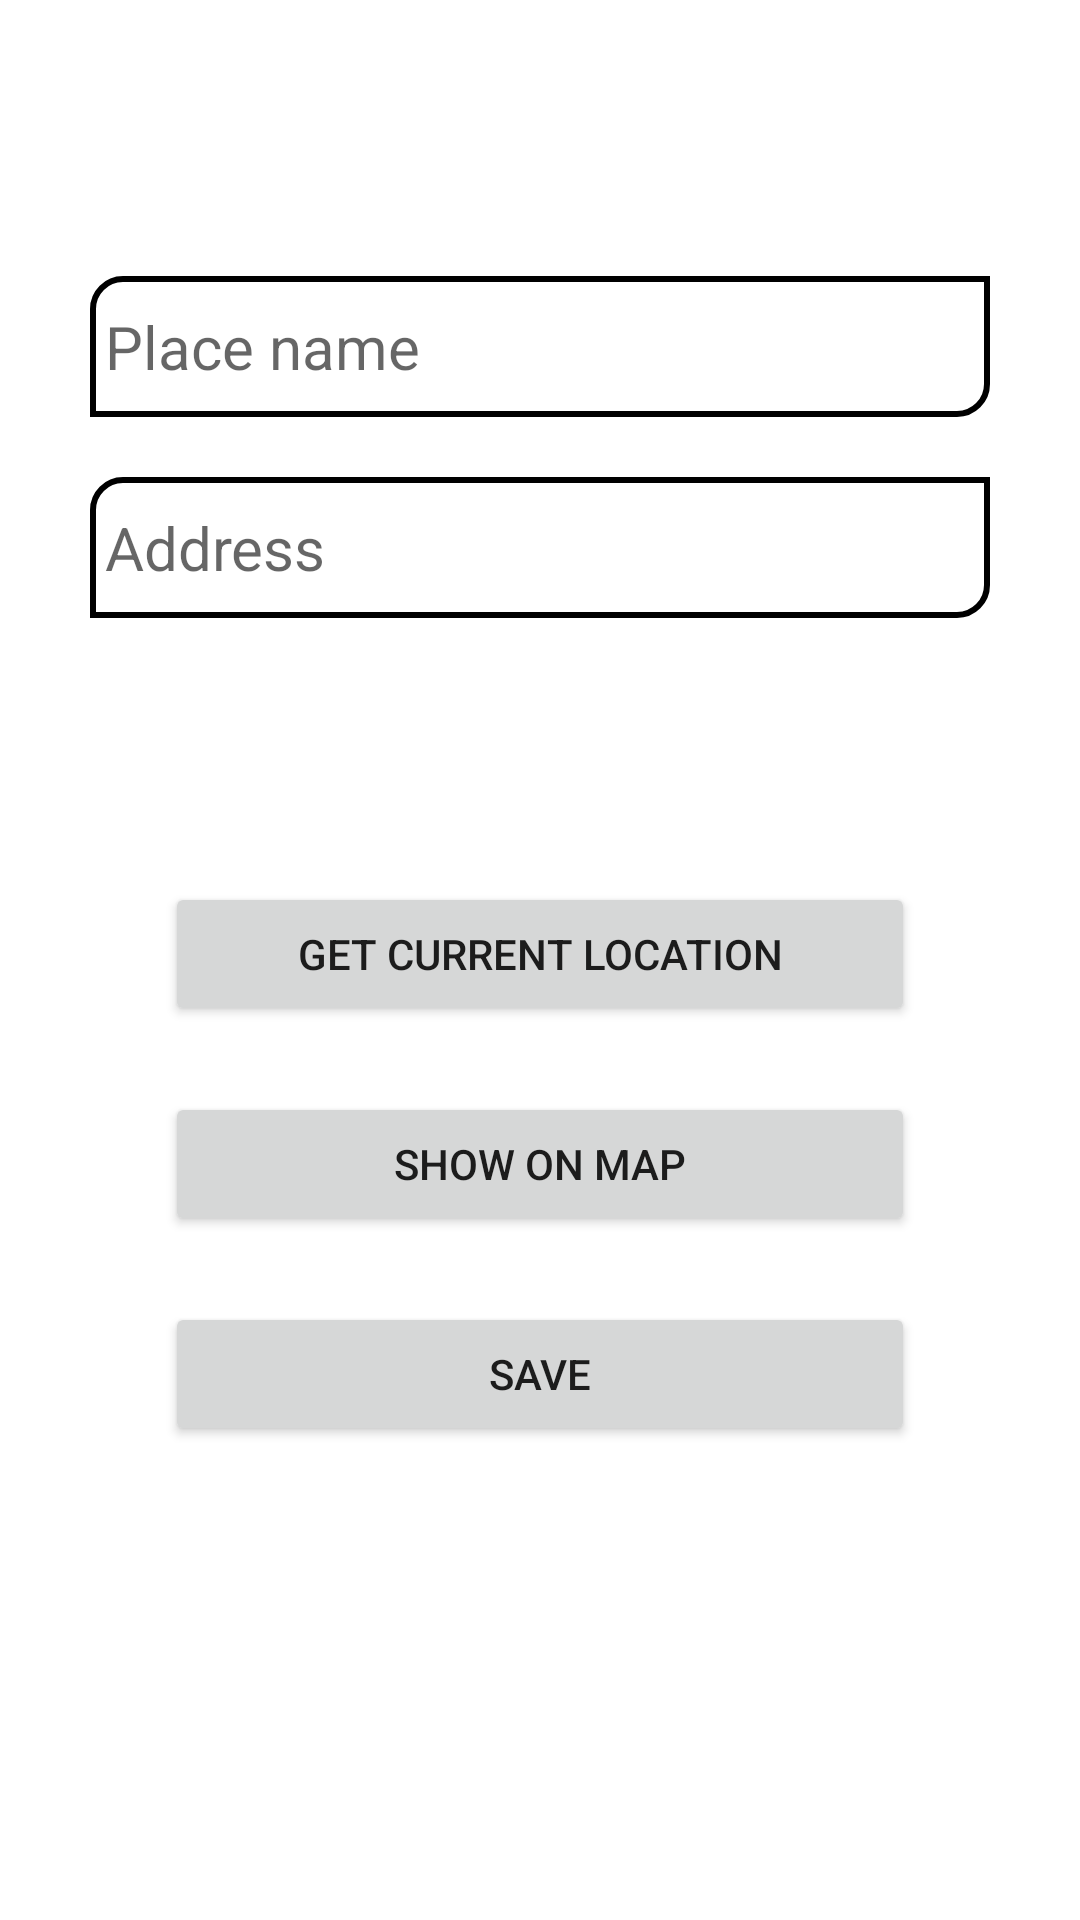

Layout XML and referenced resources for this Android screen:
<!-- AndroidManifest.xml: application theme Theme.RestaurantMapAppByKhanhDo -->
<!-- res/layout/activity_add.xml -->
<?xml version="1.0" encoding="utf-8"?>
<androidx.constraintlayout.widget.ConstraintLayout xmlns:android="http://schemas.android.com/apk/res/android"
    xmlns:app="http://schemas.android.com/apk/res-auto"
    xmlns:tools="http://schemas.android.com/tools"
    android:layout_width="match_parent"
    android:layout_height="match_parent"
    tools:context=".AddActivity">

    <EditText
        android:id="@+id/nameEdit"
        android:layout_width="300dp"
        android:layout_height="wrap_content"
        android:layout_marginTop="92dp"
        android:background="@drawable/custom_input"
        android:ems="10"
        android:hint="@string/name"
        android:importantForAutofill="no"
        android:inputType="text"
        android:textSize="20sp"
        app:layout_constraintEnd_toEndOf="parent"
        app:layout_constraintStart_toStartOf="parent"
        app:layout_constraintTop_toTopOf="parent" />

    <EditText
        android:id="@+id/addressEdit"
        android:layout_width="300dp"
        android:layout_height="wrap_content"
        android:layout_marginTop="20dp"
        android:background="@drawable/custom_input"
        android:clickable="false"
        android:cursorVisible="false"
        android:ems="10"
        android:focusableInTouchMode="false"
        android:hint="@string/address"
        android:importantForAutofill="no"
        android:inputType="textPostalAddress"
        android:textSize="20sp"
        app:layout_constraintEnd_toEndOf="parent"
        app:layout_constraintStart_toStartOf="parent"
        app:layout_constraintTop_toBottomOf="@+id/nameEdit" />

    <Button
        android:id="@+id/getButton"
        android:layout_width="250dp"
        android:layout_height="wrap_content"
        android:layout_marginTop="88dp"
        android:onClick="buttonAction"
        android:text="@string/get"
        app:layout_constraintEnd_toEndOf="parent"
        app:layout_constraintStart_toStartOf="parent"
        app:layout_constraintTop_toBottomOf="@+id/addressEdit" />

    <Button
        android:id="@+id/showThisButton"
        android:layout_width="250dp"
        android:layout_height="wrap_content"
        android:layout_marginTop="22dp"
        android:onClick="buttonAction"
        android:text="@string/show_this"
        app:layout_constraintBottom_toBottomOf="parent"
        app:layout_constraintEnd_toEndOf="parent"
        app:layout_constraintStart_toStartOf="parent"
        app:layout_constraintTop_toBottomOf="@+id/getButton"
        app:layout_constraintVertical_bias="0.0" />

    <Button
        android:id="@+id/saveButton"
        android:layout_width="250dp"
        android:layout_height="wrap_content"
        android:layout_marginTop="22dp"
        android:onClick="buttonAction"
        android:text="@string/save"
        app:layout_constraintBottom_toBottomOf="parent"
        app:layout_constraintEnd_toEndOf="parent"
        app:layout_constraintStart_toStartOf="parent"
        app:layout_constraintTop_toBottomOf="@+id/showThisButton"
        app:layout_constraintVertical_bias="0.0" />

    <FrameLayout
        android:id="@+id/addFrameLayout"
        android:layout_width="match_parent"
        android:layout_height="match_parent"
        android:background="@color/white"
        android:elevation="10dp"
        android:visibility="gone">

    </FrameLayout>
</androidx.constraintlayout.widget.ConstraintLayout>
<!-- resources referenced by this layout -->
<resources>
  <color name="white">#FFFFFFFF</color>
  <!-- drawable custom_input (drawable) -->
  <?xml version="1.0" encoding="utf-8"?>
  <shape android:shape="rectangle" xmlns:android="http://schemas.android.com/apk/res/android">
      <solid android:color="@color/white" />
      <corners android:topLeftRadius="10dp" android:bottomRightRadius="10dp"/>
      <stroke android:color="@color/black" android:width="2dp"/>
      <padding android:top="10dp" android:bottom="10dp" android:right="5dp" android:left="5dp"/>
  </shape>
  <string name="address">Address</string>
  <string name="get">Get current location</string>
  <string name="name">Place name</string>
  <string name="save">Save</string>
  <string name="show_this">Show on map</string>
  <style name="Theme.RestaurantMapAppByKhanhDo" parent="Theme.MaterialComponents.DayNight.NoActionBar">
          
          <item name="colorPrimary">@color/purple_500</item>
          <item name="colorPrimaryVariant">@color/purple_700</item>
          <item name="colorOnPrimary">@color/white</item>
          
          <item name="colorSecondary">@color/teal_200</item>
          <item name="colorSecondaryVariant">@color/teal_700</item>
          <item name="colorOnSecondary">@color/black</item>
          
          <item name="android:statusBarColor" tools:targetApi="l">?attr/colorPrimaryVariant</item>
          
      </style>
  <color name="black">#FF000000</color>
  <color name="purple_500">#EE9F00</color>
  <color name="purple_700">#B37700</color>
  <color name="teal_200">#FF03DAC5</color>
  <color name="teal_700">#FF018786</color>
</resources>
